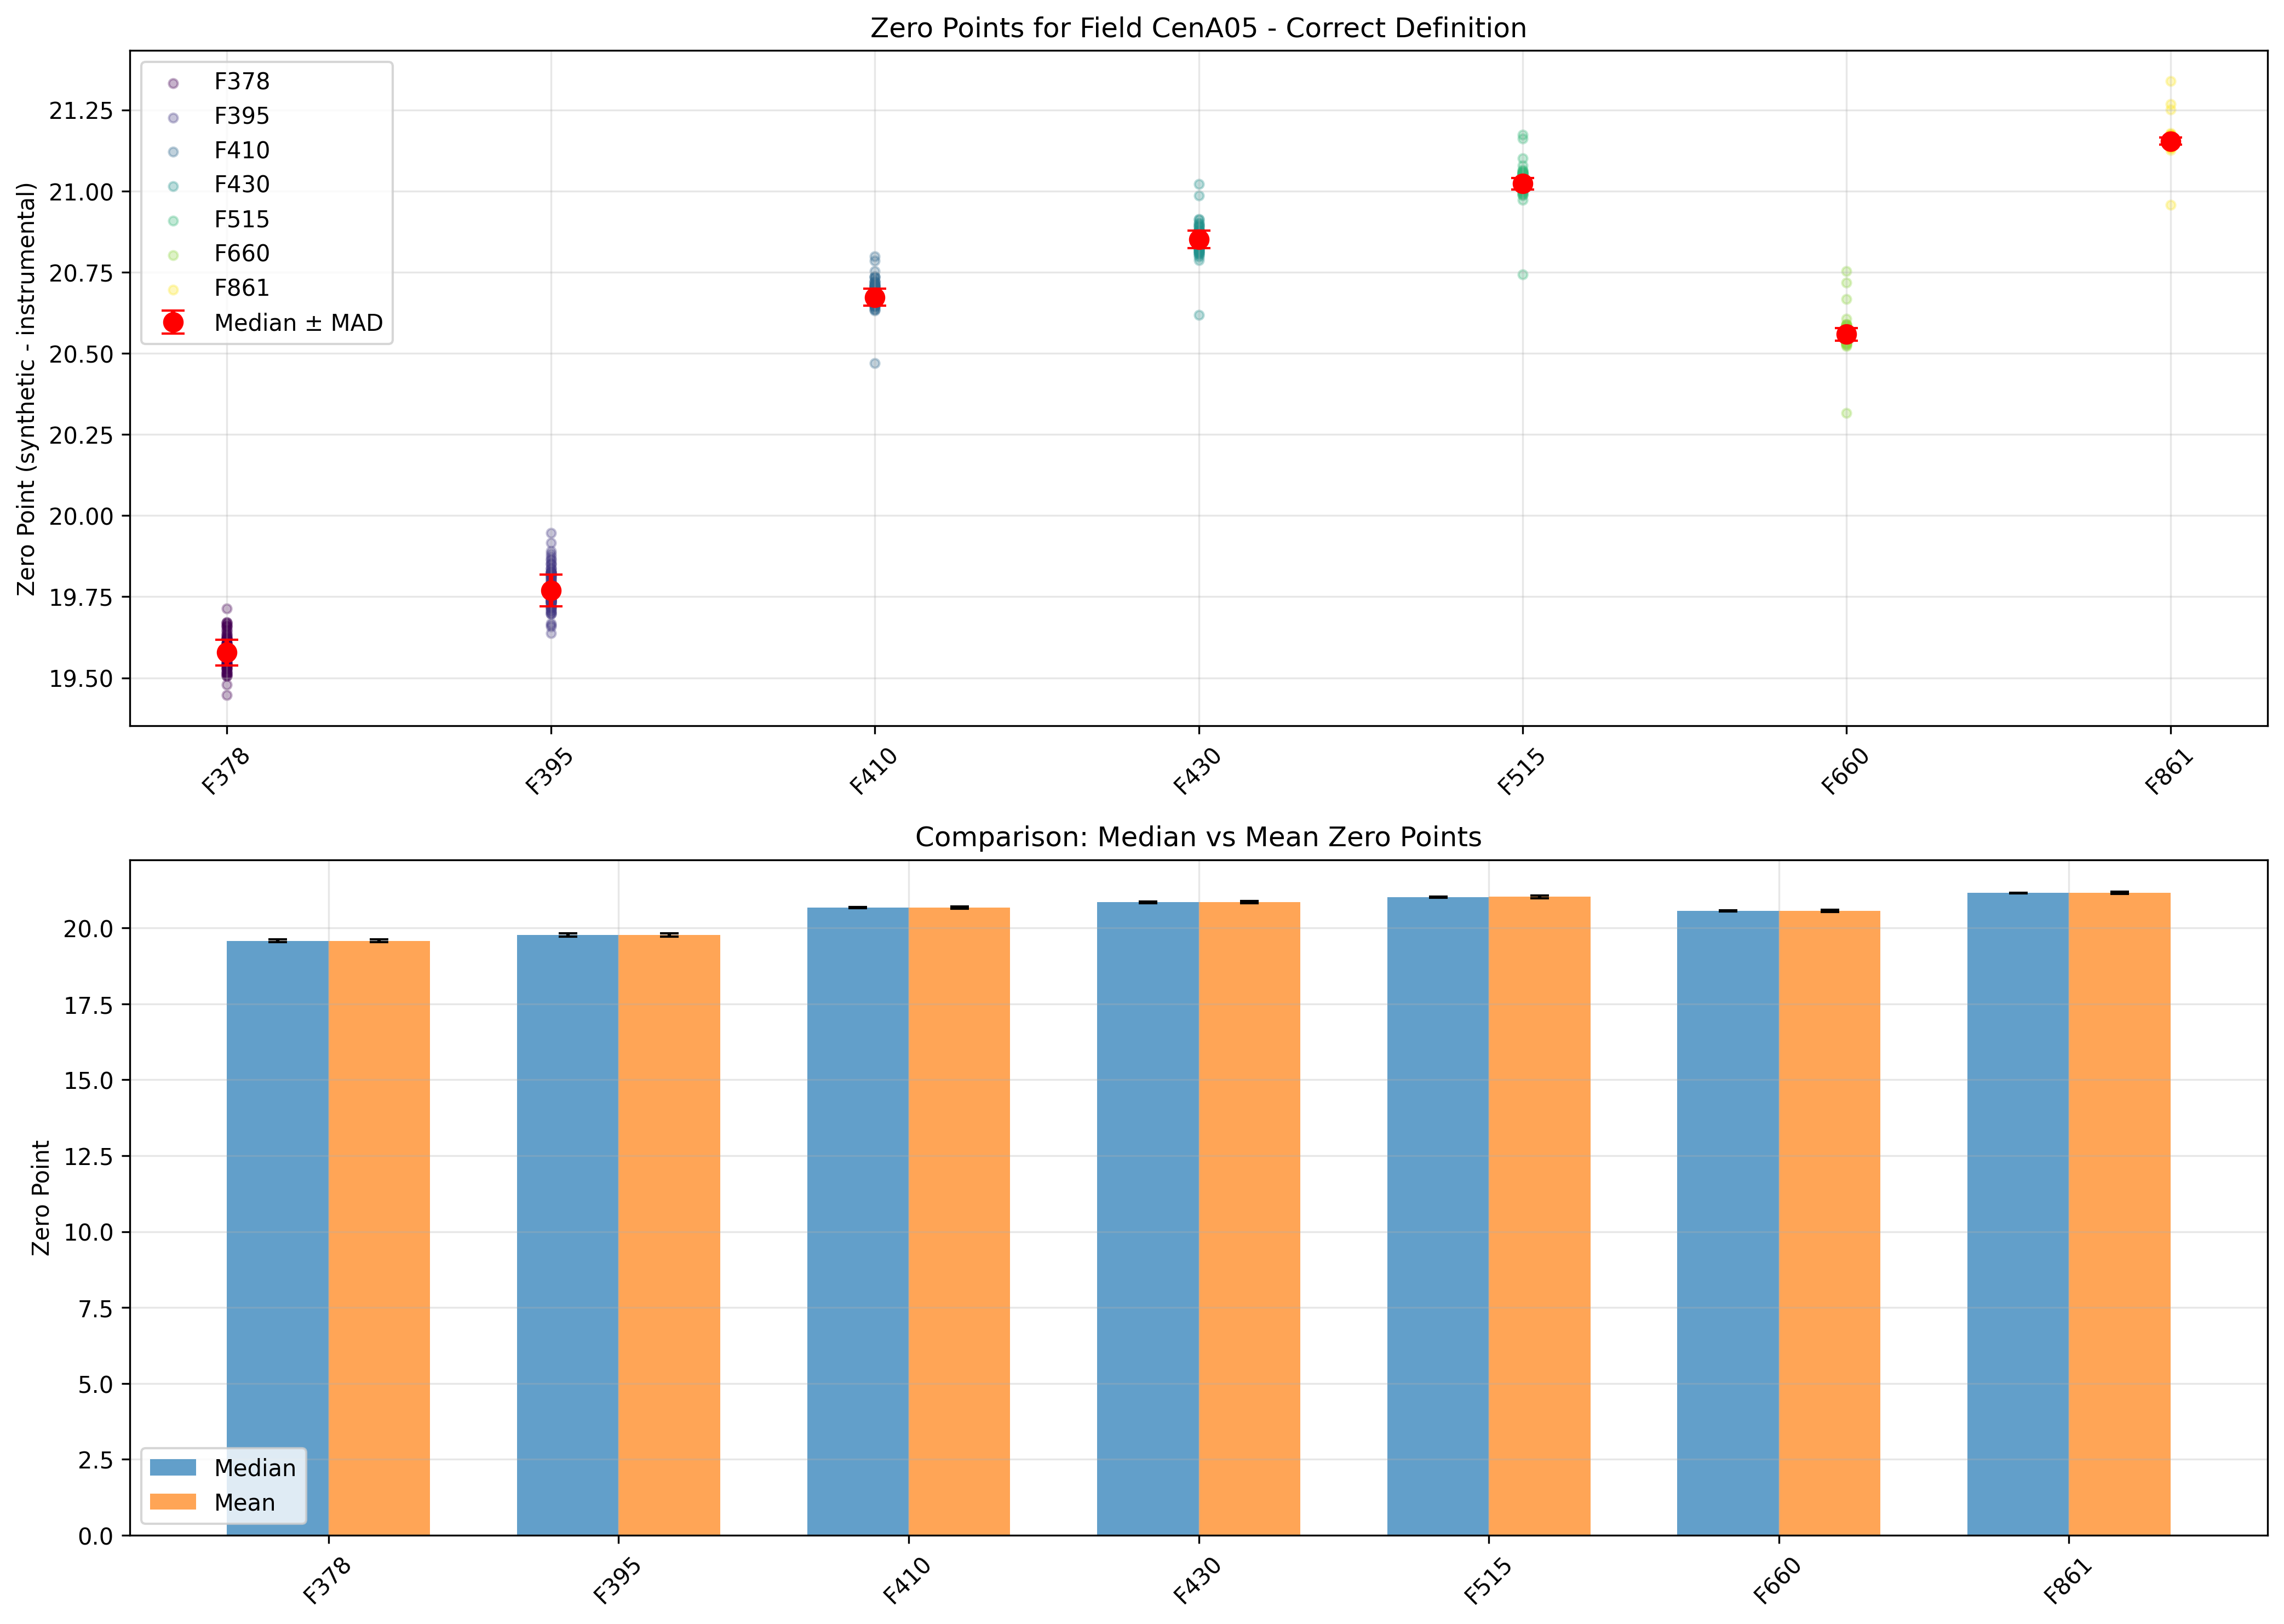

Source data for this figure (header and first rows):
Filter, Median_ZP, MAD, STD_MAD, Mean_ZP, STD, Mean_Clipped, Median_Clipped, STD_Clipped, N_Stars, Min, Max, Q25, Q75
mag_F378, 19.58, 0.0269, 0.0398, 19.58, 0.0452, 19.58, 19.58, 0.0452, 100, 19.45, 19.71, 19.55, 19.61
mag_F395, 19.77, 0.0334, 0.0495, 19.78, 0.0542, 19.77, 19.77, 0.0517, 100, 19.64, 19.95, 19.74, 19.81
mag_F410, 20.67, 0.0177, 0.0262, 20.68, 0.0359, 20.68, 20.67, 0.0236, 100, 20.47, 20.8, 20.66, 20.69
mag_F430, 20.85, 0.0182, 0.0270, 20.85, 0.0405, 20.85, 20.85, 0.0255, 100, 20.62, 21.02, 20.83, 20.87
mag_F515, 21.02, 0.0121, 0.0179, 21.03, 0.0401, 21.02, 21.02, 0.0193, 100, 20.74, 21.17, 21.01, 21.04
mag_F660, 20.56, 0.0129, 0.0192, 20.56, 0.0401, 20.56, 20.56, 0.0166, 100, 20.32, 20.75, 20.54, 20.57
mag_F861, 21.15, 0.0073, 0.0109, 21.16, 0.0325, 21.15, 21.15, 0.0106, 100, 20.96, 21.34, 21.15, 21.16
